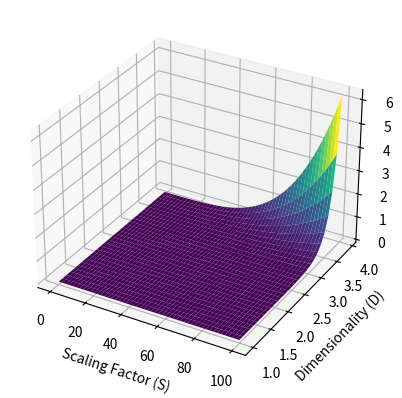

This figure's Python source:
import numpy as np
import matplotlib.pyplot as plt
from mpl_toolkits.mplot3d import Axes3D

# Set up the scaling factor and dimensionality ranges
S_range = np.arange(0.1, 100, 0.1)
D_range = np.arange(1, 4, 0.1)

# Calculate the number of quantum states N for each combination of S and D
N = np.zeros((len(S_range), len(D_range)))
for i in range(len(S_range)):
    for j in range(len(D_range)):
        N[i][j] = S_range[i] ** D_range[j]

# Create a 3D surface plot of N as a function of S and D
fig = plt.figure()
ax = fig.add_subplot(111, projection='3d')
X, Y = np.meshgrid(S_range, D_range)
ax.plot_surface(X, Y, N.T, cmap='viridis') # Transpose N to match the shape of X and Y
ax.set_xlabel('Scaling Factor (S)')
ax.set_ylabel('Dimensionality (D)')
ax.set_zlabel('Number of Quantum States (N)')
plt.show()
